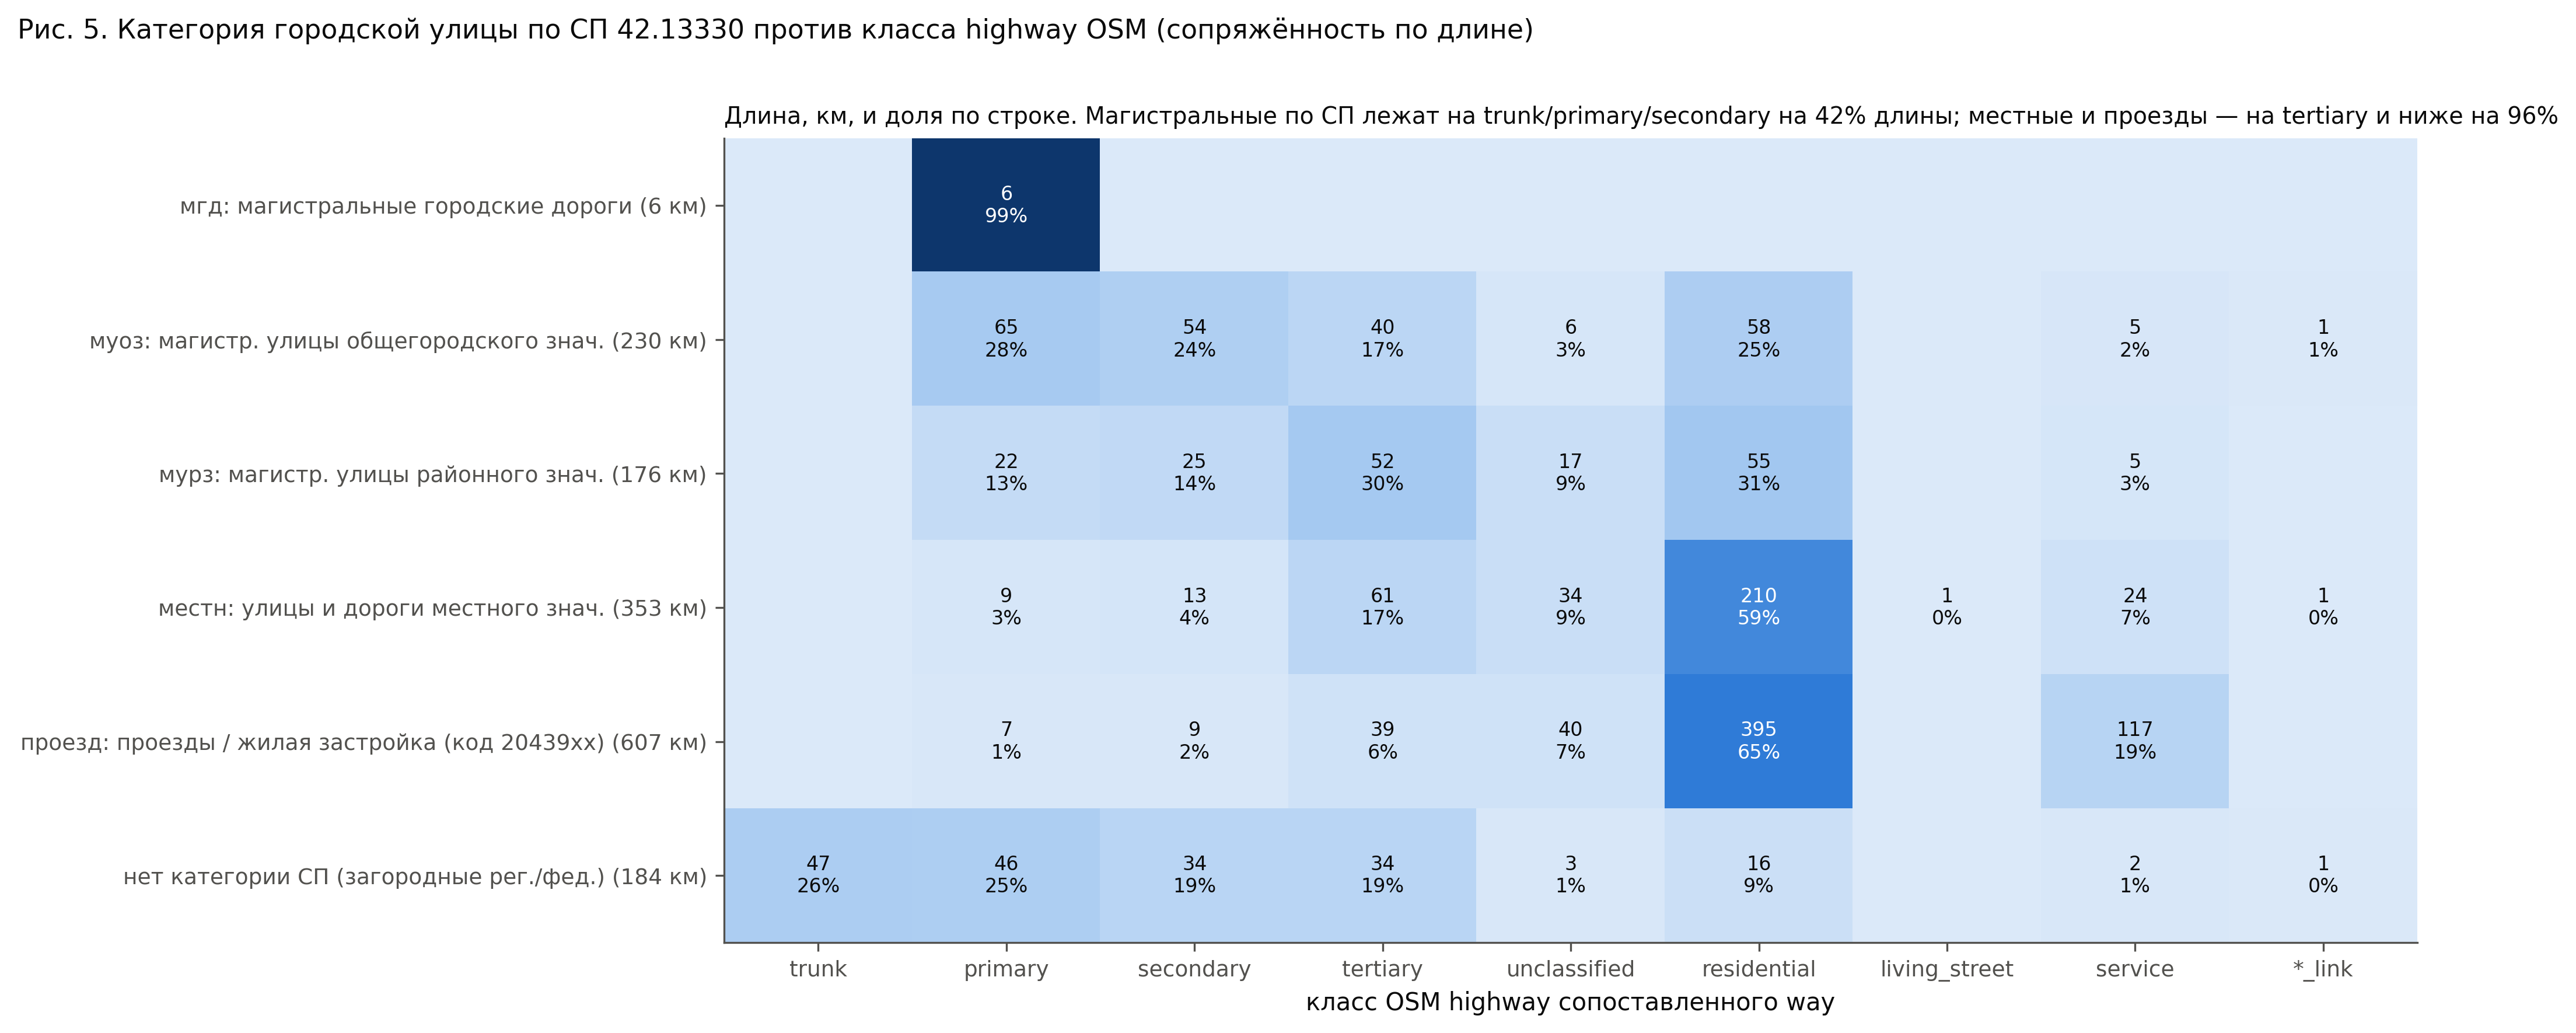

Values plotted in this chart, from the file beside it:
sp_class, highway, km
мгд, trunk, 0.0
муоз, trunk, 0.0
мурз, trunk, 0.0
местн, trunk, 0.0
проезд, trunk, 0.03841
нет категории, trunk, 47.36
мгд, primary, 6.028
муоз, primary, 65.48
мурз, primary, 22.27
местн, primary, 9.397
проезд, primary, 7.377
нет категории, primary, 46.04
мгд, secondary, 0.0
муоз, secondary, 54.48
мурз, secondary, 25.26
местн, secondary, 13.42
проезд, secondary, 9.272
нет категории, secondary, 34.16
мгд, tertiary, 0.0
муоз, tertiary, 39.72
мурз, tertiary, 52.23
местн, tertiary, 61.48
проезд, tertiary, 38.99
нет категории, tertiary, 34.37
мгд, unclassified, 0.0
муоз, unclassified, 6.264
мурз, unclassified, 16.56
местн, unclassified, 33.5
проезд, unclassified, 39.7
нет категории, unclassified, 2.583
мгд, residential, 0.01384
муоз, residential, 57.89
мурз, residential, 54.71
местн, residential, 209.7
проезд, residential, 394.8
нет категории, residential, 16.49
мгд, living_street, 0.0
муоз, living_street, 0.0
мурз, living_street, 0.0
местн, living_street, 0.6393
проезд, living_street, 0.2022
нет категории, living_street, 0.1647
мгд, service, 0.01652
муоз, service, 4.939
мурз, service, 5.259
местн, service, 23.87
проезд, service, 116.8
нет категории, service, 2.283
мгд, link, 0.0
муоз, link, 1.163
мурз, link, 0.1502
местн, link, 0.6442
проезд, link, 0.07559
нет категории, link, 0.8367
